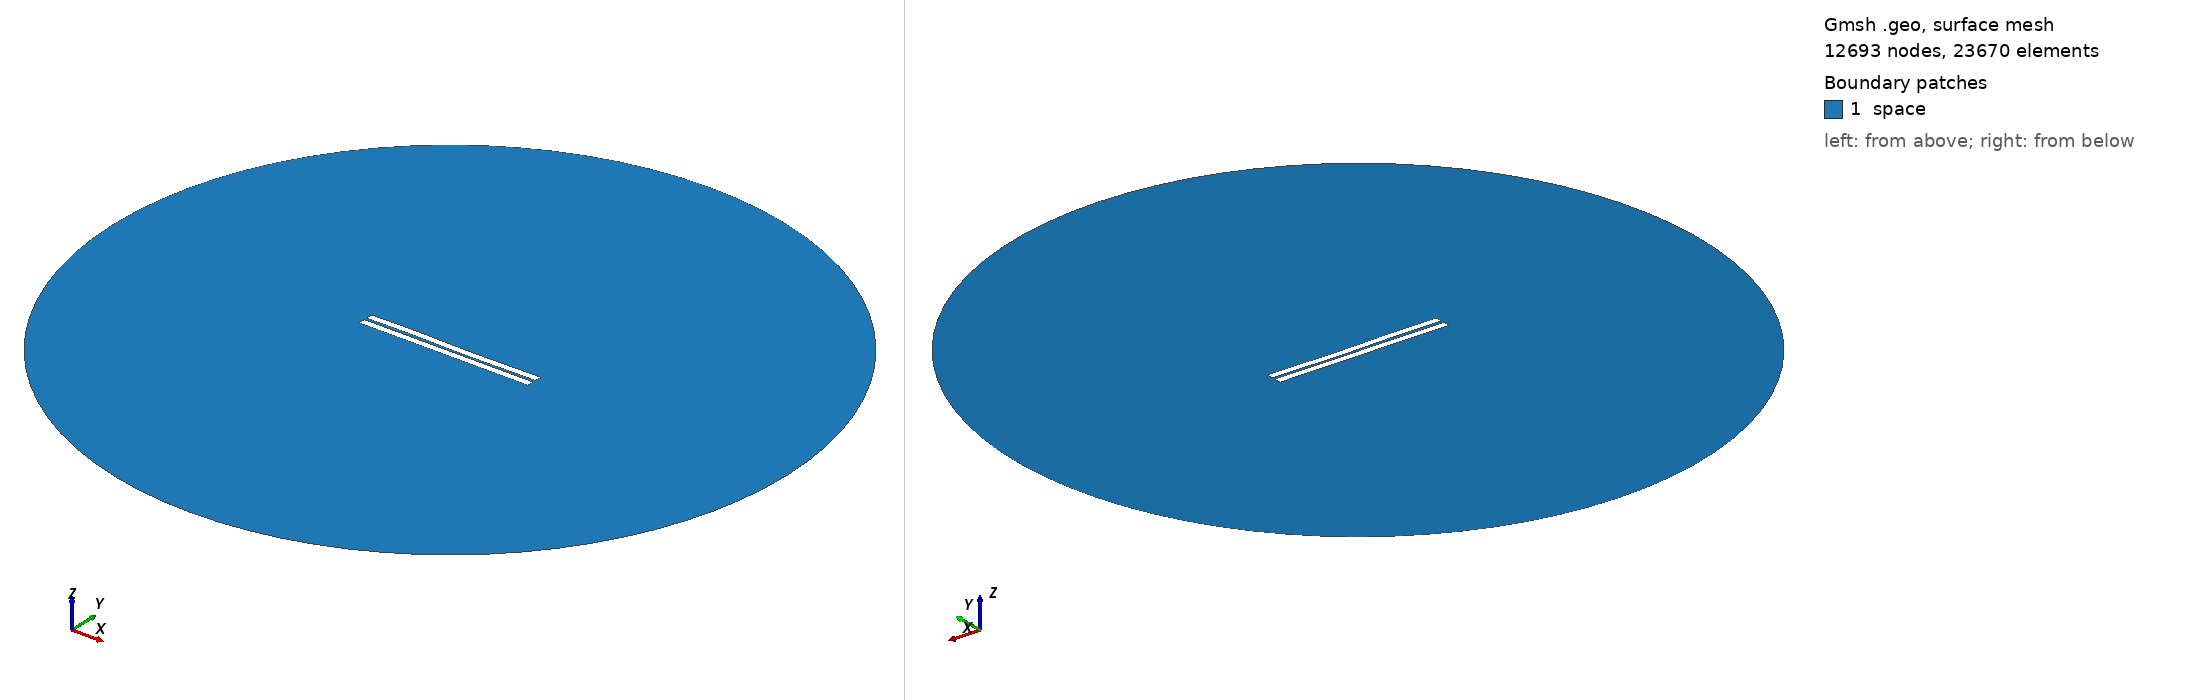

Gmsh geometry script, surface-meshed: 12693 nodes, 23670 surface elements. Boundary patches (legend numbers): 1 space. Left view from above one corner, right view from below the opposite corner. Legend entries are the model's physical surfaces. The drawing asked Gmsh for element sizes between 1% and 20% of the model's largest extent; the script's own settings can give other sizes.

=== 174.geo (drawn) ===
//---------------------------------------
// Geometry kernel
//---------------------------------------

SetFactory("OpenCASCADE");



//---------------------------------------
// Parameters of the geometry
//---------------------------------------

// Overetch of the upper plate
overetch = 0.0;

// Distance between the plates
distance = 1.5;

// Discretization over the x axis (for the deformation)
nx = 50; 

// Length of the plate
L = 100 - overetch; 

// Number of modes
n = 4; 

// 1st mode coefficient
coeff(1) = -0.075;
beta(1) = 0.596864 * 3.1415926535 / L;

// 2nd mode coefficient
coeff(2) = -0.075;
beta(2) = 1.49418 * 3.1415926535 / L;

// 3rd mode coefficient
coeff(3) = 0.15;
beta(3) = 2.50025 * 3.1415926535 / L;

// 4th mode coefficient
coeff(4) = 0.07499999999999998;
beta(4) = 3.49999 * 3.1415926535 / L;



//---------------------------------------
// Upper plate (deformed rectangle)
//---------------------------------------

// Coordiantes of the upper plate
xmin = -50;
xmax = 50 - overetch;

// Height of the upper plate
yheight = 4 - 2 * overetch;

// Indexes of the points
UpperID[] = {};
LowerID[] = {};
LeftID[] = {};
RightID[] = {};

// Point index
p = 1;

// Horizontal edges
For i In {1:nx}
    x = xmin + (i-1)*(xmax - xmin)/(nx-1);

    y_bottom = distance / 2 + overetch;
    For j In {1:n}
        C = (Cosh(beta(j)*L) + Cos(beta(j)*L)) / (Sinh(beta(j)*L) + Sin(beta(j)*L));
        y_bottom  = y_bottom + coeff(j) * (Cosh(beta(j)*(x+50)) - Cos(beta(j)*(x+50)) - C * (Sinh(beta(j)*(x+50)) - Sin(beta(j)*(x+50))));
    EndFor

    y_top = y_bottom + yheight;

    Point(p) = {x, y_top, 0, 1.0};
    UpperID[i] = p;
    p = p + 1;

    Point(p) = {x, y_bottom, 0, 1.0};
    LowerID[i] = p;
    p = p + 1;
EndFor

// Create point lists
UpperPts[] = {}; LowerPts[] = {};
For i In {1:nx}
  UpperPts[] += {UpperID[i]};
  LowerPts[] += {LowerID[i]};
EndFor

// Build splines
Spline(1) = {UpperPts[]};
Spline(2) = {LowerPts[]};
Line(3) = {LowerPts[nx-1], UpperPts[nx-1]};
Line(4) = {LowerPts[0], UpperPts[0]};

// Build the plane surface
Curve Loop(1) = {2, 3, -1, -4};
Plane Surface(1) = {1};



//---------------------------------------
// Lower plate (rectangle)
//---------------------------------------

// Vertices
Point(1001) = {-50, -1, 0, 1.0};
Point(1002) = { 50, -1, 0, 1.0};
Point(1003) = { 50,  -5, 0, 1.0};
Point(1004) = {-50,  -5, 0, 1.0};

// Edges
Line(5) = {1001, 1002};
Line(6) = {1002, 1003};
Line(7) = {1003, 1004};
Line(8) = {1004, 1001};

// Plane surface
Line Loop(2) = {5, 6, 7, 8};
Plane Surface(2) = {2}; 



//---------------------------------------
// Outer (fictious) boundary
//---------------------------------------

// Points
Point(1005) = {0, 0, 0};       // Center
Point(1006) = {200, 0, 0};     // Start point
Point(1007) = {0, 200, 0};     // 90 degrees
Point(1008) = {-200, 0, 0};    // 180 degrees
Point(1009) = {0, -200, 0};    // 270 degrees

// Circle arcs (each needs start, center, end)
Circle(9) = {1006, 1005, 1007};
Circle(10) = {1007, 1005, 1008};
Circle(11) = {1008, 1005, 1009};
Circle(12) = {1009, 1005, 1006};

// Plane surface for the entire domain
Curve Loop(3) = {9, 10, 11, 12};
Surface(3) = {3};

// Subtract the plates from the whole domain to obtain the actual domain where we want to solve the equations
BooleanDifference{ Surface{3}; Delete; }{ Surface{1}; Surface{2}; Delete; }




//---------------------------------------
// Transfinite Lines/Curves
//---------------------------------------

// Set the number of points on the boundaries
r = 7;

// Plates
Transfinite Curve {1, 2} = 50*r Using Progression 1;
Transfinite Curve {3, 4} = 2*r Using Progression 1;
Transfinite Line {5, 7} = 50*r Using Progression 1;
Transfinite Line {6, 8} = 2*r Using Progression 1;

// Outer boundary
Transfinite Line {9, 10, 11, 12} = 20 Using Progression 1;



//---------------------------------------
// Physical groups
//---------------------------------------                

// Physical curves (boundaries)
Physical Line("force_segment", 10) = {2};
Physical Line("upper_plate", 11) = {1, 3, 4};
Physical Line("lower_plate", 12) = {5, 6, 7, 8};
Physical Line("boundary", 20) = {9, 10, 11, 12};

// Physical Surfaces
Physical Surface("space", 30) = {3};



//---------------------------------------
// 6. Generate the Mesh
//---------------------------------------

// 2D mesh generation
Mesh 2;
